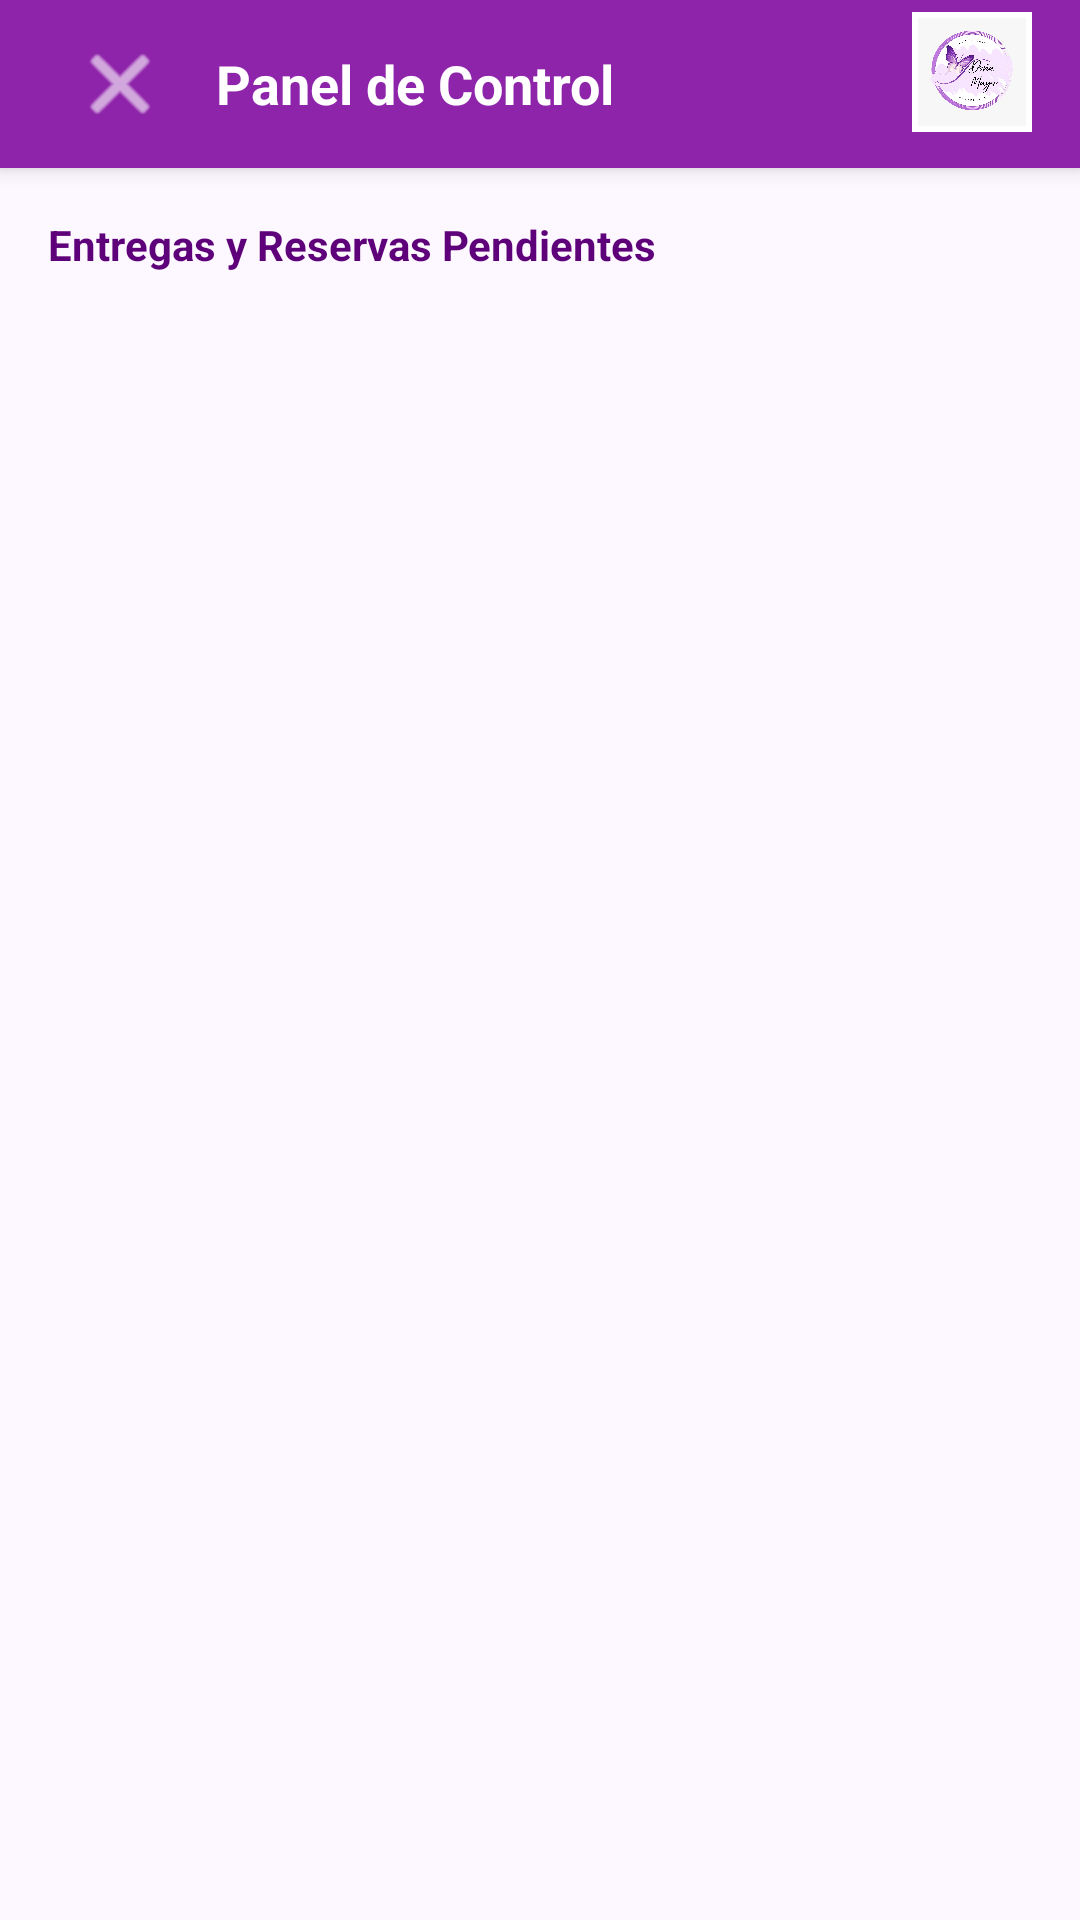

Layout XML and referenced resources for this Android screen:
<!-- AndroidManifest.xml: application theme Theme.RentaManteleria -->
<!-- res/layout/activity_admin.xml -->
<?xml version="1.0" encoding="utf-8"?>
<LinearLayout xmlns:android="http://schemas.android.com/apk/res/android"
    xmlns:app="http://schemas.android.com/apk/res-auto"
    android:layout_width="match_parent"
    android:layout_height="match_parent"
    android:orientation="vertical"
    android:background="@color/gray_bg">

    <com.google.android.material.appbar.AppBarLayout
        android:layout_width="match_parent"
        android:layout_height="wrap_content"
        android:elevation="4dp">

        <androidx.appcompat.widget.Toolbar
            android:layout_width="match_parent"
            android:layout_height="?attr/actionBarSize"
            android:background="@color/purple_primary">

            <RelativeLayout
                android:layout_width="match_parent"
                android:layout_height="wrap_content"
                android:layout_marginEnd="16dp">

                <ImageButton
                    android:id="@+id/btnLogoutAdmin"
                    android:layout_width="48dp"
                    android:layout_height="48dp"
                    android:layout_centerVertical="true"
                    android:background="?attr/selectableItemBackgroundBorderless"
                    android:src="@android:drawable/ic_menu_close_clear_cancel"
                    app:tint="@color/white"
                    android:contentDescription="Cerrar Sesión" />

                <TextView
                    android:id="@+id/tvBienvenidaAdmin"
                    android:layout_width="wrap_content"
                    android:layout_height="wrap_content"
                    android:layout_toEndOf="@id/btnLogoutAdmin"
                    android:layout_marginStart="8dp"
                    android:text="Panel de Control"
                    android:textColor="@color/white"
                    android:textSize="18sp"
                    android:textStyle="bold"
                    android:layout_centerVertical="true"/>

                <ImageView
                    android:layout_width="40dp"
                    android:layout_height="40dp"
                    android:layout_alignParentEnd="true"
                    android:src="@drawable/logo_maya"
                    android:background="@color/white"
                    android:padding="2dp"
                    android:contentDescription="Logo Small" />
            </RelativeLayout>

        </androidx.appcompat.widget.Toolbar>
    </com.google.android.material.appbar.AppBarLayout>

    <TextView
        android:layout_width="match_parent"
        android:layout_height="wrap_content"
        android:text="Entregas y Reservas Pendientes"
        android:padding="16dp"
        android:textColor="@color/purple_dark"
        android:textStyle="bold" />

    <androidx.recyclerview.widget.RecyclerView
        android:id="@+id/rvPedidos"
        android:layout_width="match_parent"
        android:layout_height="match_parent"
        android:paddingHorizontal="8dp" />

</LinearLayout>
<!-- resources referenced by this layout -->
<resources>
  <color name="gray_bg">#FDF7FF</color>
  <color name="purple_dark">#5E007A</color>
  <color name="purple_primary">#8E24AA</color>
  <color name="white">#FFFFFFFF</color>
  <!-- drawable logo_maya: jpg bitmap (drawable, 130485 bytes) -->
  <style name="Theme.RentaManteleria" parent="Theme.MaterialComponents.Light.NoActionBar">
          <item name="colorPrimary">@color/purple_primary</item>
          <item name="colorPrimaryVariant">@color/purple_dark</item>
          <item name="colorOnPrimary">@color/white</item>
          <item name="colorSecondary">@color/purple_light</item>
          <item name="android:windowBackground">@color/gray_bg</item>
          <item name="colorOnSurface">@color/purple_dark</item>
      </style>
  <color name="purple_light">#E1BEE7</color>
</resources>
